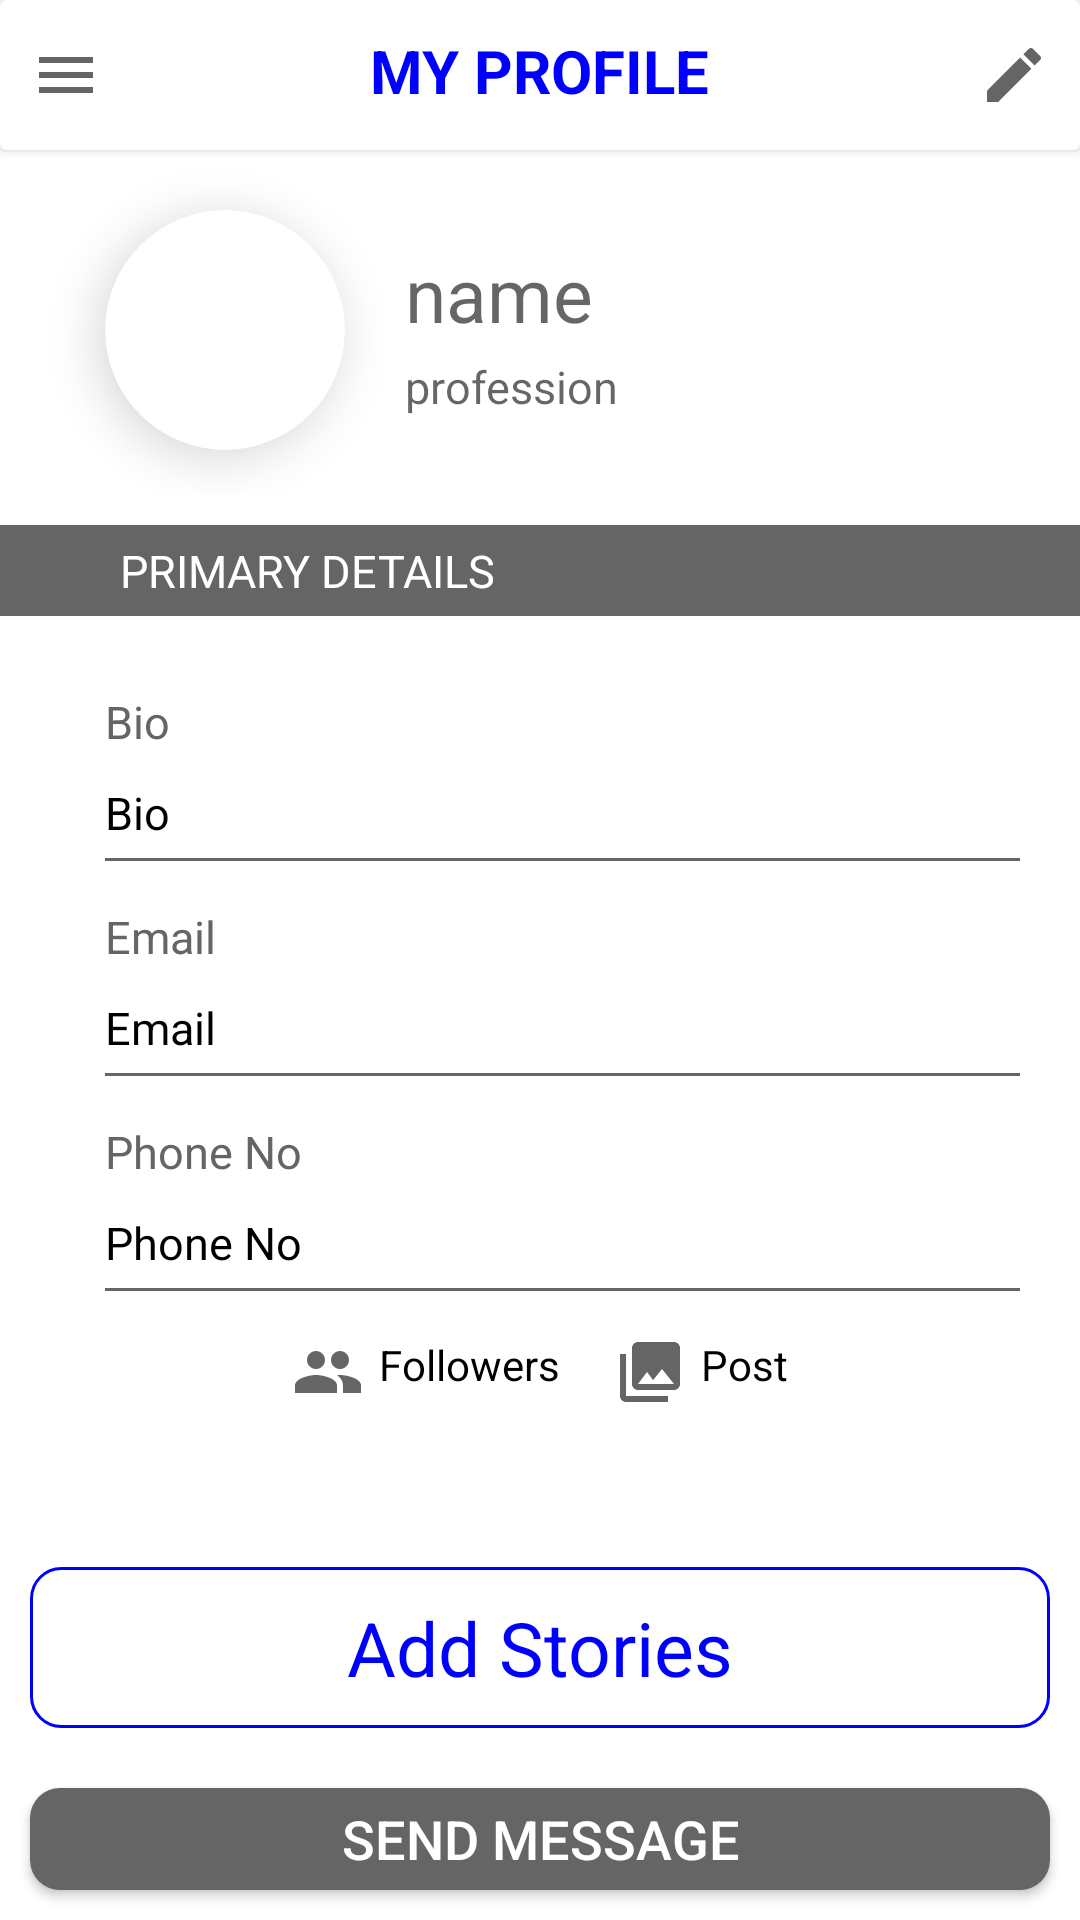

Reconstruct the res/layout file that produces this screen, plus the resources it refers to.
<!-- AndroidManifest.xml: application theme Theme.Social_Media -->
<!-- res/layout/fragment1.xml -->
<?xml version="1.0" encoding="utf-8"?>
<LinearLayout
    xmlns:android="http://schemas.android.com/apk/res/android"
    xmlns:app="http://schemas.android.com/apk/res-auto"
    xmlns:tools="http://schemas.android.com/tools"
    android:layout_width="match_parent"
    android:orientation="vertical"
    android:background="@android:color/white"
    android:layout_height="match_parent"
    android:id="@+id/fragment_container_1"
    >

    <androidx.cardview.widget.CardView
        android:layout_width="match_parent"
        android:layout_height="50dp"
        android:layout_marginBottom="5dp"
        app:cardBackgroundColor="@android:color/white">

        <ImageButton
            android:layout_width="wrap_content"
            android:layout_height="wrap_content"
            android:src="@drawable/baseline_menu_24"
            android:id="@+id/ib_menu_f1"
            android:layout_margin="10dp"
            android:background="@android:color/transparent"
            android:layout_gravity="left|center_vertical"/>

        <TextView
            android:layout_width="wrap_content"
            android:layout_height="wrap_content"
            android:text="MY PROFILE"
            android:textColor="#0000FF"
            android:layout_margin="10dp"
            android:textSize="20sp"
            android:layout_gravity="center_horizontal"
            android:textStyle="bold"/>

        <ImageButton
            android:layout_width="wrap_content"
            android:layout_height="wrap_content"
            android:src="@drawable/baseline_edit_24"
            android:id="@+id/ib_edit_f1"
            android:layout_margin="10dp"
            android:background="@android:color/transparent"
            android:layout_gravity="right|center_vertical"/>

    </androidx.cardview.widget.CardView>

    <LinearLayout
        android:layout_width="match_parent"
        android:layout_height="110dp"
        android:gravity="center"
        android:layout_marginBottom="10dp"

        android:orientation="horizontal">

        <androidx.cardview.widget.CardView
            android:layout_width="80dp"
            android:layout_height="80dp"
            app:cardPreventCornerOverlap="false"
            app:cardCornerRadius="40dp"
            android:layout_gravity="start|center_vertical"
            android:elevation="10dp"
            app:cardElevation="10dp">

            <ImageView
                android:id="@+id/iv_f1"
                android:layout_width="match_parent"
                android:layout_height="match_parent"
                android:background="@drawable/baseline_person_24"
                android:clickable="true"
                android:scaleType="fitCenter"
                tools:ignore="SpeakableTextPresentCheck" />

        </androidx.cardview.widget.CardView>

        <LinearLayout
            android:layout_width="wrap_content"
            android:layout_height="wrap_content"
            android:layout_gravity="center_vertical"
            android:orientation="vertical">

            <TextView
                android:layout_width="wrap_content"
                android:layout_height="wrap_content"
                android:id="@+id/tv_name_f1"
                android:layout_marginBottom="4dp"
                android:layout_marginLeft="10dp"
                android:hint="name"
                android:paddingStart="10dp"
                android:paddingLeft="10dp"
                android:textAlignment="viewStart"
                android:textColor="@color/black"
                android:gravity="start"
                android:textSize="25sp"/>

            <TextView
                android:layout_width="200dp"
                android:layout_height="wrap_content"
                android:id="@+id/tv_prof_f1"
                android:layout_marginLeft="10dp"
                android:hint="profession"
                android:paddingStart="10dp"
                android:paddingLeft="10dp"
                android:textAlignment="viewStart"
                android:textColor="@color/dark_grey"
                android:gravity="start"
                android:textSize="15sp"/>

        </LinearLayout>

    </LinearLayout>

    <TextView
        android:layout_width="match_parent"
        android:layout_height="wrap_content"
        android:layout_marginBottom="20dp"
        android:background="@color/dark_grey"
        android:text="PRIMARY DETAILS"
        android:paddingStart="40dp"
        android:padding="5dp"
        android:paddingLeft="40dp"
        android:textAlignment="viewStart"
        android:textColor="@color/white"
        android:gravity="start"
        android:textSize="15sp"/>

    <TextView
        android:layout_width="match_parent"
        android:layout_height="wrap_content"
        android:text="Bio"
        android:textSize="15sp"
        android:layout_marginStart="15sp"
        android:padding="5dp"
        android:textColor="@color/dark_grey"
        android:drawablePadding="20dp"
        android:paddingStart="20dp"
        android:paddingLeft="20dp"/>

    <TextView
        android:layout_width="match_parent"
        android:layout_height="wrap_content"
        android:text="Bio"
        android:id="@+id/tv_bio_f1"
        android:textSize="15sp"
        android:layout_marginStart="15sp"
        android:padding="5dp"
        android:textColor="@color/black"
        android:drawablePadding="20dp"
        android:paddingStart="20dp"
        android:paddingLeft="20dp"/>

    <TableRow
        android:layout_width="match_parent"
        android:layout_height="1dp"
        android:layout_marginStart="35dp"
        android:layout_marginLeft="35dp"
        android:layout_marginEnd="20dp"
        android:layout_marginRight="20dp"
        android:layout_marginBottom="10dp"
        android:background="@color/dark_grey" />

    <TextView
        android:layout_width="match_parent"
        android:layout_height="wrap_content"
        android:text="Email"
        android:textSize="15sp"
        android:layout_marginStart="15sp"
        android:padding="5dp"
        android:textColor="@color/dark_grey"
        android:drawablePadding="30dp"
        android:paddingStart="20dp"
        android:paddingLeft="20dp"/>

    <TextView
        android:layout_width="match_parent"
        android:layout_height="wrap_content"
        android:text="Email"
        android:id="@+id/tv_email_f1"
        android:textSize="15sp"
        android:layout_marginStart="15sp"
        android:padding="5dp"
        android:textColor="@color/black"
        android:drawablePadding="20dp"
        android:paddingStart="20dp"
        android:paddingLeft="20dp"/>

    <TableRow
        android:layout_width="match_parent"
        android:layout_height="1dp"
        android:layout_marginStart="35dp"
        android:layout_marginLeft="35dp"
        android:layout_marginEnd="20dp"
        android:layout_marginRight="20dp"
        android:layout_marginBottom="10dp"
        android:background="@color/dark_grey" />

    <TextView
        android:layout_width="match_parent"
        android:layout_height="wrap_content"
        android:text="Phone No"
        android:textSize="15sp"
        android:layout_marginStart="15sp"
        android:padding="5dp"
        android:textColor="@color/dark_grey"
        android:drawablePadding="20dp"
        android:paddingStart="20dp"
        android:paddingLeft="20dp"/>

    <TextView
        android:layout_width="match_parent"
        android:layout_height="wrap_content"
        android:text="Phone No"
        android:id="@+id/tv_phone_no_f1"
        android:textSize="15sp"
        android:layout_marginStart="15sp"
        android:padding="5dp"
        android:textColor="@color/black"
        android:drawablePadding="20dp"
        android:paddingStart="20dp"
        android:paddingLeft="20dp"/>

    <TableRow
        android:layout_width="match_parent"
        android:layout_height="1dp"
        android:layout_marginStart="35dp"
        android:layout_marginLeft="35dp"
        android:layout_marginEnd="20dp"
        android:layout_marginRight="20dp"
        android:layout_marginBottom="10dp"
        android:background="@color/dark_grey" />

    <LinearLayout
        android:layout_width="match_parent"
        android:layout_height="wrap_content"
        android:orientation="horizontal"
        android:layout_marginBottom="30dp"
        android:gravity="center">

        <TextView
            android:layout_width="wrap_content"
            android:layout_height="wrap_content"
            android:text="Followers"
            android:layout_margin="4dp"
            android:padding="5dp"
            android:drawablePadding="5dp"
            android:drawableStart="@drawable/baseline_people_24"
            android:clickable="true"
            android:id="@+id/tv_followers_f1"
            android:layout_gravity="center_horizontal"
            android:textColor="@color/black"/>

        <TextView
            android:layout_width="wrap_content"
            android:layout_height="wrap_content"
            android:text="Post"
            android:layout_margin="4dp"
            android:padding="5dp"
            android:drawablePadding="5dp"
            android:drawableStart="@drawable/baseline_photo_library_24"
            android:id="@+id/tv_post_f1"
            android:clickable="true"
            android:layout_gravity="center_horizontal"
            android:textColor="@color/black"/>

    </LinearLayout>

    <TextView
        android:layout_width="match_parent"
        android:layout_height="wrap_content"
        android:text="Add Stories"
        android:textColor="#0000FF"
        android:textSize="25sp"
        android:layout_margin="10dp"
        android:padding="10dp"
        android:id="@+id/tv_addstories_f1"
        android:background="@drawable/border_deco"
        android:gravity="center"/>

    <Button
        android:layout_width="match_parent"
        android:layout_height="wrap_content"
        android:text="Send Message"
        android:background="@drawable/button_back"
        android:textColor="@color/white"
        android:textSize="18sp"
        android:layout_margin="10dp"
        android:id="@+id/btn_sendmessage_f1"/>
    













</LinearLayout>
<!-- resources referenced by this layout -->
<resources>
  <color name="black">#FF000000</color>
  <color name="dark_grey">#656565</color>
  <color name="white">#FFFFFFFF</color>
  <!-- drawable baseline_edit_24 (drawable) -->
  <vector
      android:height="24dp"
      android:viewportHeight="24"
      android:viewportWidth="24"
      android:width="24dp"
      xmlns:android="http://schemas.android.com/apk/res/android">
      <path android:fillColor="@color/dark_grey"
          android:pathData="M3,17.25V21h3.75L17.81,9.94l-3.75,-3.75L3,17.25zM20.71,7.04c0.39,-0.39 0.39,-1.02 0,-1.41l-2.34,-2.34c-0.39,-0.39 -1.02,-0.39 -1.41,0l-1.83,1.83 3.75,3.75 1.83,-1.83z"/>
  </vector>
  <!-- drawable baseline_menu_24 (drawable) -->
  <vector android:height="24dp"
      android:viewportHeight="24"
      android:viewportWidth="24"
      android:width="24dp"
      xmlns:android="http://schemas.android.com/apk/res/android">
      <path android:fillColor="@color/dark_grey"
          android:pathData="M3,18h18v-2L3,16v2zM3,13h18v-2L3,11v2zM3,6v2h18L21,6L3,6z"/>
  </vector>
  <!-- drawable baseline_people_24 (drawable) -->
  <vector
      android:height="24dp"
      android:viewportHeight="24"
      android:viewportWidth="24"
      android:width="24dp"
      xmlns:android="http://schemas.android.com/apk/res/android">
      <path android:fillColor="@color/dark_grey"
          android:pathData="M16,11c1.66,0 2.99,-1.34 2.99,-3S17.66,5 16,5c-1.66,0 -3,1.34 -3,3s1.34,3 3,3zM8,11c1.66,0 2.99,-1.34 2.99,-3S9.66,5 8,5C6.34,5 5,6.34 5,8s1.34,3 3,3zM8,13c-2.33,0 -7,1.17 -7,3.5L1,19h14v-2.5c0,-2.33 -4.67,-3.5 -7,-3.5zM16,13c-0.29,0 -0.62,0.02 -0.97,0.05 1.16,0.84 1.97,1.97 1.97,3.45L17,19h6v-2.5c0,-2.33 -4.67,-3.5 -7,-3.5z"/>
  </vector>
  <!-- drawable baseline_photo_library_24 (drawable) -->
  <vector
      android:height="24dp"
      android:viewportHeight="24"
      android:viewportWidth="24"
      android:width="24dp"
      xmlns:android="http://schemas.android.com/apk/res/android">
      <path android:fillColor="@color/dark_grey"
          android:pathData="M22,16L22,4c0,-1.1 -0.9,-2 -2,-2L8,2c-1.1,0 -2,0.9 -2,2v12c0,1.1 0.9,2 2,2h12c1.1,0 2,-0.9 2,-2zM11,12l2.03,2.71L16,11l4,5L8,16l3,-4zM2,6v14c0,1.1 0.9,2 2,2h14v-2L4,20L4,6L2,6z"/>
  </vector>
  <!-- drawable border_deco (drawable) -->
  <?xml version="1.0" encoding="utf-8"?>
  <selector xmlns:android="http://schemas.android.com/apk/res/android">
  <item android:state_enabled="true">
      <shape android:shape="rectangle">
          <solid android:color="@color/white"/>
          <corners android:radius="10dp"/>
          <stroke android:color="#0000FF" android:width="1dp"/>
      </shape>
  </item>
  </selector>
  <!-- drawable button_back (drawable) -->
  <?xml version="1.0" encoding="utf-8"?>
  <shape xmlns:android="http://schemas.android.com/apk/res/android">
  
      <solid android:color="@color/dark_grey"/>
      <corners android:radius="10dp"/>
  </shape>
  <style name="Theme.Social_Media" parent="Theme.AppCompat.Light.NoActionBar">
          
          <item name="colorPrimary">@color/purple_500</item>
          <item name="colorPrimaryVariant">@color/purple_700</item>
          <item name="colorOnPrimary">@color/white</item>
          
          <item name="colorSecondary">@color/teal_200</item>
          <item name="colorSecondaryVariant">@color/teal_700</item>
          <item name="colorOnSecondary">@color/black</item>
          
          <item name="android:statusBarColor" tools:targetApi="21">?attr/colorPrimaryVariant</item>
          
      </style>
  <color name="purple_500">#FF6200EE</color>
  <color name="purple_700">#FF3700B3</color>
  <color name="teal_200">#FF03DAC5</color>
  <color name="teal_700">#FF018786</color>
</resources>
